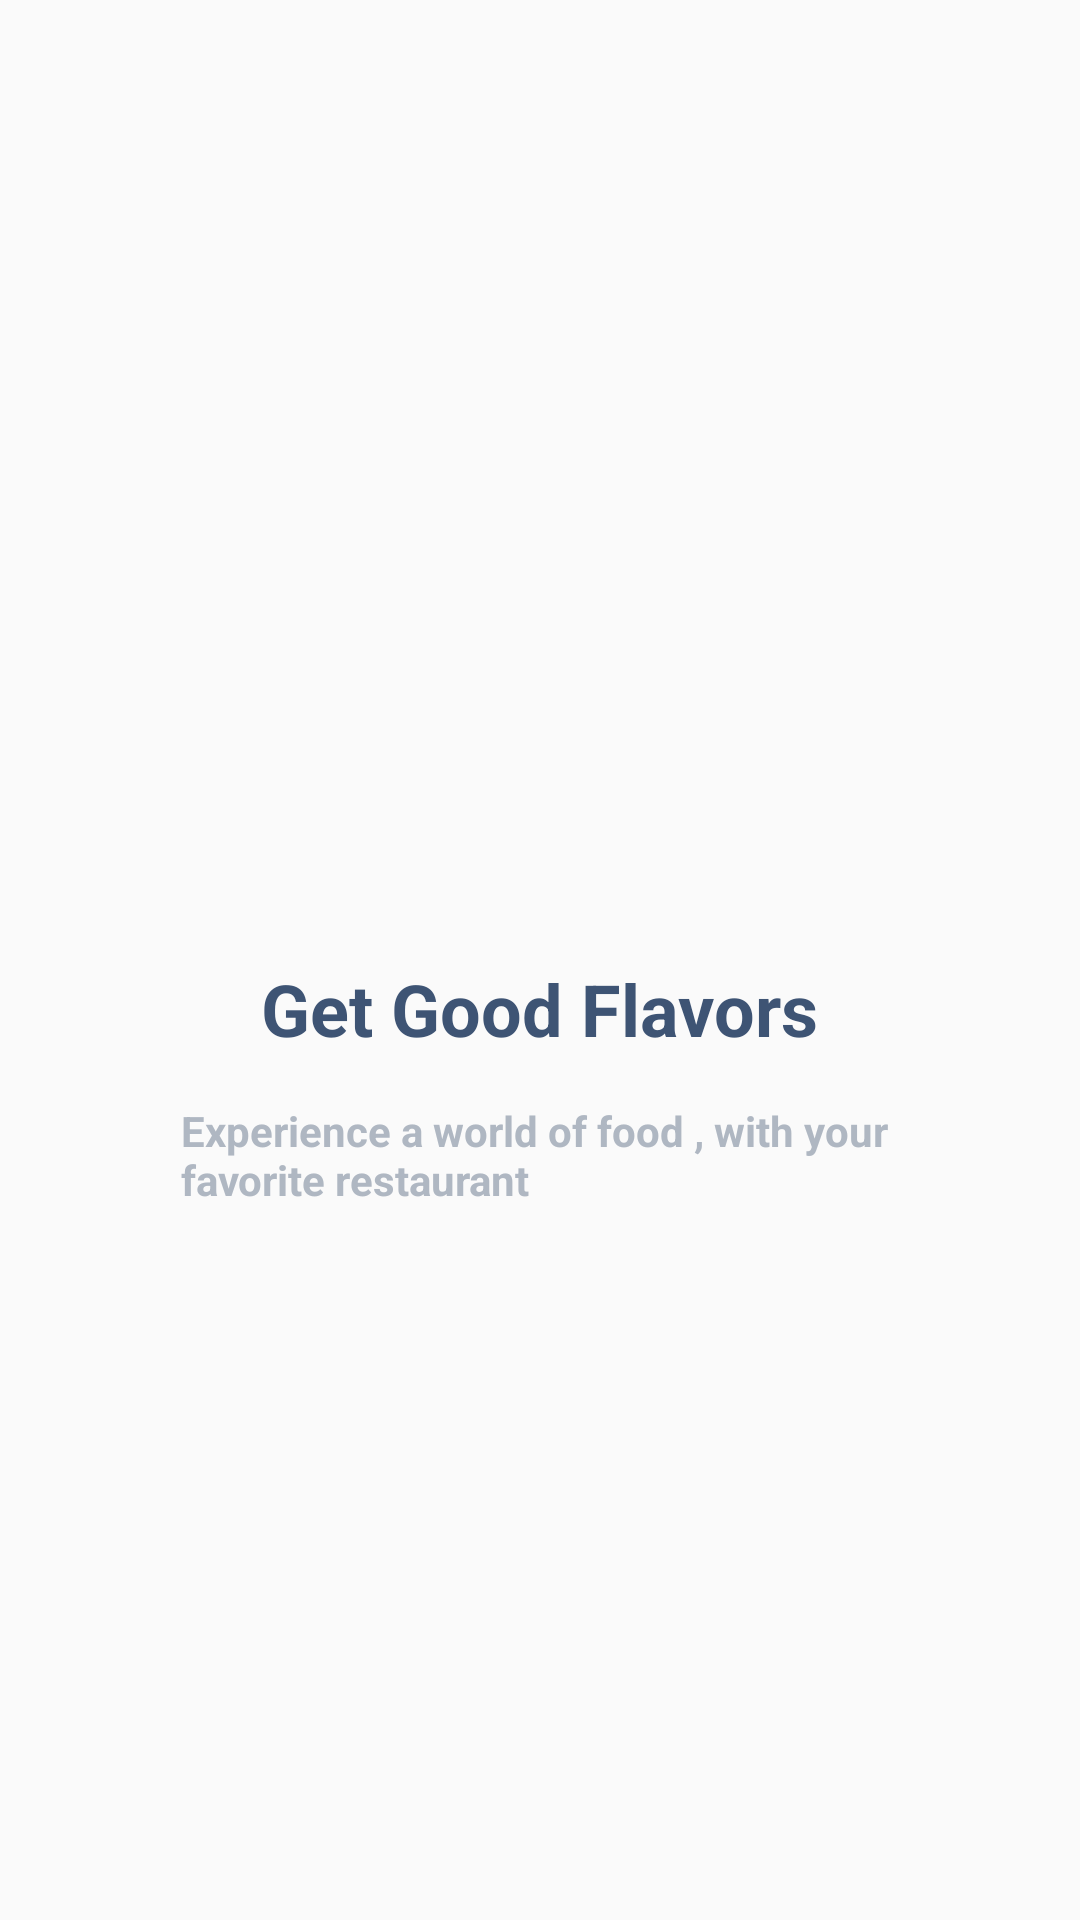

Layout XML and referenced resources for this Android screen:
<!-- AndroidManifest.xml: application theme AppTheme.NoActionBar -->
<!-- res/layout/slider_pager.xml -->
<?xml version="1.0" encoding="utf-8"?>
<RelativeLayout xmlns:android="http://schemas.android.com/apk/res/android"
    xmlns:app="http://schemas.android.com/apk/res-auto"
    android:layout_width="wrap_content" android:layout_height="wrap_content"
    android:layout_centerHorizontal="true"
    >

    <ImageView
        android:id="@+id/imageView"
        android:layout_width="208dp"
        android:layout_height="205dp"
        android:layout_centerHorizontal="true"
        android:layout_marginTop="100dp"
        android:foregroundGravity="center"
        app:srcCompat="@drawable/slider1" />
    <TextView
        android:id="@+id/title"
        android:layout_width="wrap_content"
        android:layout_height="wrap_content"
        android:layout_below="@+id/imageView"
        android:text="@string/get_good_flavors"
        android:layout_marginTop="15dp"
        android:layout_centerHorizontal="true"
        android:textSize="24sp"
        android:textStyle="bold"
        android:textColor="@color/color_text"
        />
    <TextView
        android:id="@+id/descText"
        android:layout_width="wrap_content"
        android:layout_height="wrap_content"
        android:layout_below="@+id/title"
        android:layout_centerHorizontal="true"
        android:layout_marginTop="15dp"
        android:fontFamily="m"
        android:textColor="@color/t_color"

        android:text="@string/experience_a_world_of_food_with_your_nfavorite_restaurant"
        android:textAppearance="@style/TextAppearance.AppCompat.Display1"


        android:textSize="14sp"
        android:textStyle="bold"

        />

</RelativeLayout>
<!-- resources referenced by this layout -->
<resources>
  <color name="color_text">#3E5474</color>
  <color name="t_color">#AFB7C2</color>
  <string name="experience_a_world_of_food_with_your_nfavorite_restaurant">Experience a world of food , with your \nfavorite restaurant</string>
  <string name="get_good_flavors">Get Good Flavors</string>
  <style name="AppTheme.NoActionBar">
          <item name="windowActionBar">false</item>
          <item name="windowNoTitle">true</item>
          <item name="colorAccent">@color/colorPrimary</item>
  
  
  
  
      </style>
  <color name="colorPrimary">#FA640F</color>
</resources>
